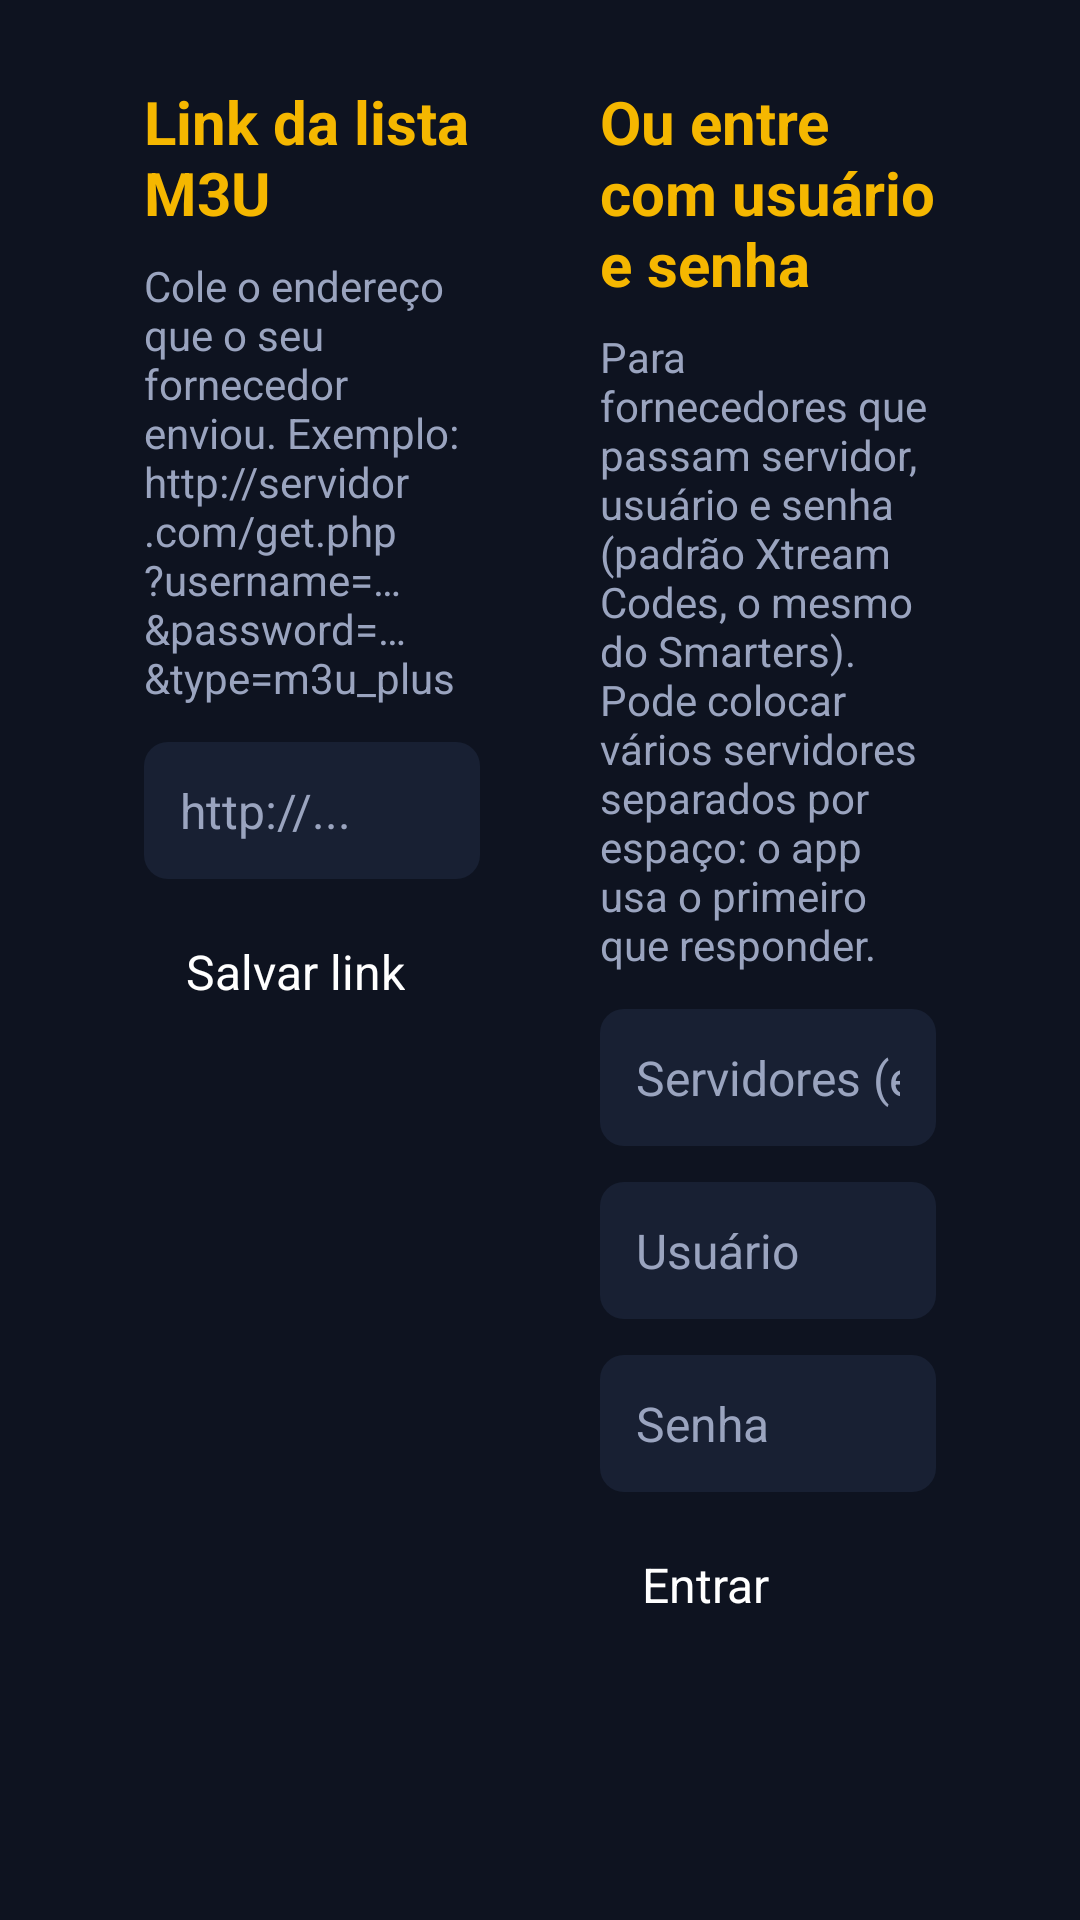

Reconstruct the res/layout file that produces this screen, plus the resources it refers to.
<!-- AndroidManifest.xml: application theme Theme.DCG -->
<!-- res/layout/activity_setup.xml -->
<?xml version="1.0" encoding="utf-8"?>
<ScrollView xmlns:android="http://schemas.android.com/apk/res/android"
    android:layout_width="match_parent"
    android:layout_height="match_parent"
    android:background="@color/bg"
    android:fillViewport="true">

    <LinearLayout
        android:layout_width="match_parent"
        android:layout_height="wrap_content"
        android:orientation="horizontal"
        android:paddingStart="@dimen/safe_horizontal"
        android:paddingTop="@dimen/safe_vertical"
        android:paddingEnd="@dimen/safe_horizontal"
        android:paddingBottom="@dimen/safe_vertical">

        <LinearLayout
            android:layout_width="0dp"
            android:layout_height="wrap_content"
            android:layout_weight="1"
            android:orientation="vertical">

            <TextView
                android:layout_width="wrap_content"
                android:layout_height="wrap_content"
                android:layout_marginBottom="8dp"
                android:text="Link da lista M3U"
                android:textColor="@color/accent"
                android:textSize="20sp"
                android:textStyle="bold" />

            <TextView
                android:layout_width="match_parent"
                android:layout_height="wrap_content"
                android:layout_marginBottom="12dp"
                android:text="Cole o endereço que o seu fornecedor enviou. Exemplo: http://servidor.com/get.php?username=…&amp;password=…&amp;type=m3u_plus"
                android:textColor="@color/text_dim"
                android:textSize="14sp" />

            <EditText
                android:id="@+id/url"
                style="@style/Input"
                android:hint="http://..."
                android:imeOptions="actionDone"
                android:inputType="textUri" />

            <TextView
                android:id="@+id/saveUrl"
                style="@style/TabButton"
                android:text="Salvar link" />
        </LinearLayout>

        <LinearLayout
            android:layout_width="0dp"
            android:layout_height="wrap_content"
            android:layout_marginStart="40dp"
            android:layout_weight="1"
            android:orientation="vertical">

            <TextView
                android:layout_width="wrap_content"
                android:layout_height="wrap_content"
                android:layout_marginBottom="8dp"
                android:text="Ou entre com usuário e senha"
                android:textColor="@color/accent"
                android:textSize="20sp"
                android:textStyle="bold" />

            <TextView
                android:layout_width="match_parent"
                android:layout_height="wrap_content"
                android:layout_marginBottom="12dp"
                android:text="Para fornecedores que passam servidor, usuário e senha (padrão Xtream Codes, o mesmo do Smarters). Pode colocar vários servidores separados por espaço: o app usa o primeiro que responder."
                android:textColor="@color/text_dim"
                android:textSize="14sp" />

            <EditText
                android:id="@+id/server"
                style="@style/Input"
                android:hint="Servidores (ex.: http://a.com http://b.com)"
                android:inputType="textUri" />

            <EditText
                android:id="@+id/user"
                style="@style/Input"
                android:hint="Usuário"
                android:inputType="text" />

            <EditText
                android:id="@+id/pass"
                style="@style/Input"
                android:hint="Senha"
                android:imeOptions="actionDone"
                android:inputType="textPassword" />

            <LinearLayout
                android:layout_width="wrap_content"
                android:layout_height="wrap_content"
                android:orientation="horizontal">

                <TextView
                    android:id="@+id/saveXtream"
                    style="@style/TabButton"
                    android:text="Entrar" />

                <TextView
                    android:id="@+id/testServers"
                    style="@style/TabButton"
                    android:text="Testar servidores" />
            </LinearLayout>
        </LinearLayout>
    </LinearLayout>
</ScrollView>
<!-- resources referenced by this layout -->
<resources>
  <color name="accent">#F5B700</color>
  <color name="bg">#0E1320</color>
  <color name="text_dim">#9AA4BF</color>
  <dimen name="safe_horizontal">48dp</dimen>
  <dimen name="safe_vertical">27dp</dimen>
  <style name="Input">
          <item name="android:layout_width">match_parent</item>
          <item name="android:layout_height">wrap_content</item>
          <item name="android:layout_marginBottom">12dp</item>
          <item name="android:background">@drawable/input_bg</item>
          <item name="android:padding">12dp</item>
          <item name="android:singleLine">true</item>
          <item name="android:textColor">@color/text</item>
          <item name="android:textColorHint">@color/text_dim</item>
          <item name="android:textSize">16sp</item>
      </style>
  <style name="TabButton">
          <item name="android:layout_width">wrap_content</item>
          <item name="android:layout_height">wrap_content</item>
          <item name="android:layout_marginEnd">6dp</item>
          <item name="android:background">@drawable/tab_bg</item>
          <item name="android:focusable">true</item>
          <item name="android:clickable">true</item>
          <item name="android:paddingStart">14dp</item>
          <item name="android:paddingEnd">14dp</item>
          <item name="android:singleLine">true</item>
          <item name="android:paddingTop">8dp</item>
          <item name="android:paddingBottom">8dp</item>
          <item name="android:textColor">@color/text</item>
          <item name="android:textSize">16sp</item>
      </style>
  <style name="Theme.DCG" parent="Theme.AppCompat.NoActionBar">
          <item name="colorPrimary">@color/surface</item>
          <item name="colorPrimaryDark">@color/bg</item>
          <item name="colorAccent">@color/accent</item>
          <item name="android:windowBackground">@color/bg</item>
          <item name="android:textColorPrimary">@color/text</item>
          <item name="android:textColorSecondary">@color/text_dim</item>
      </style>
  <!-- drawable input_bg (drawable) -->
  <?xml version="1.0" encoding="utf-8"?>
  <selector xmlns:android="http://schemas.android.com/apk/res/android">
      <item android:state_focused="true">
          <shape>
              <corners android:radius="8dp" />
              <solid android:color="@color/surface_focus" />
              <stroke android:width="2dp" android:color="@color/accent" />
          </shape>
      </item>
      <item>
          <shape>
              <corners android:radius="8dp" />
              <solid android:color="@color/surface" />
          </shape>
      </item>
  </selector>
  <color name="text">#FFFFFF</color>
  <!-- drawable tab_bg (drawable) -->
  <?xml version="1.0" encoding="utf-8"?>
  <selector xmlns:android="http://schemas.android.com/apk/res/android">
      <item android:state_focused="true">
          <shape>
              <corners android:radius="20dp" />
              <solid android:color="@color/surface_focus" />
              <stroke android:width="2dp" android:color="@color/accent" />
          </shape>
      </item>
      <item android:state_selected="true">
          <shape>
              <corners android:radius="20dp" />
              <solid android:color="@color/surface" />
              <stroke android:width="1dp" android:color="@color/text_dim" />
          </shape>
      </item>
      <item>
          <shape>
              <corners android:radius="20dp" />
              <solid android:color="@android:color/transparent" />
          </shape>
      </item>
  </selector>
  <color name="surface">#182033</color>
  <color name="surface_focus">#2A3757</color>
</resources>
